Image classification data set "Augmentation" (Priyanah/Cervical-Cancer-Using-Machine-Learning on GitHub). Class labels (7): carcinoma in situ, light dysplastic, moderate dysplastic, normal columnar, normal intermediate, normal superficial, severe dysplastic.

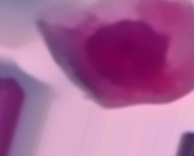
Label: light dysplastic

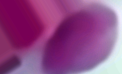
Label: carcinoma in situ

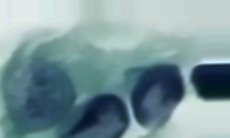
Label: moderate dysplastic

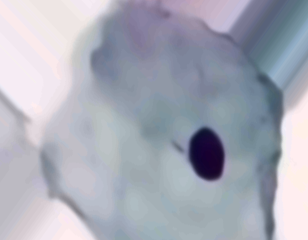
Label: normal intermediate

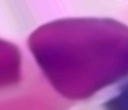
Label: severe dysplastic

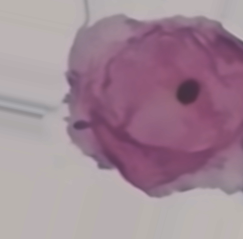
Label: normal superficial
